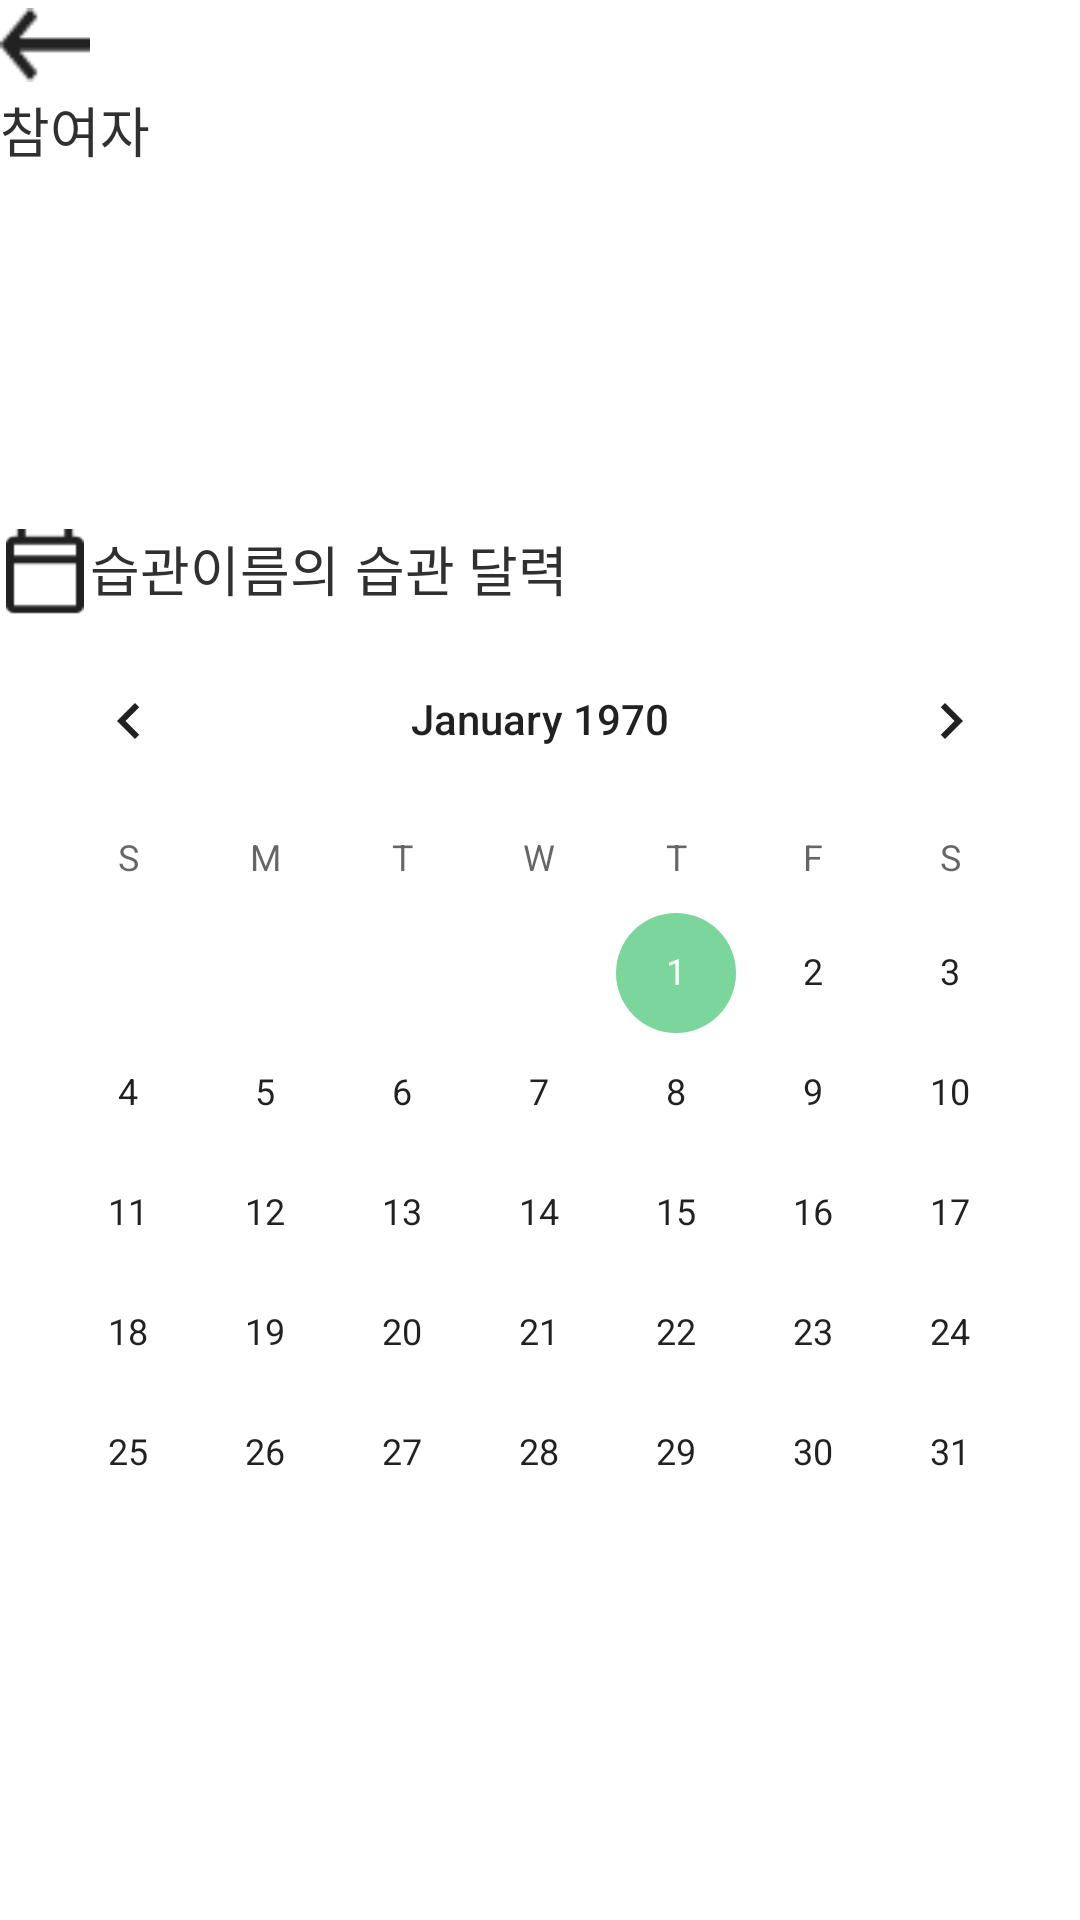

Write the Android layout XML for this screen, with the resource values it uses.
<!-- AndroidManifest.xml: application theme Theme.example -->
<!-- res/layout/activity_community_calendar.xml -->
<?xml version="1.0" encoding="utf-8"?>
<layout xmlns:tools="http://schemas.android.com/tools"
    xmlns:android="http://schemas.android.com/apk/res/android"
    xmlns:app="http://schemas.android.com/apk/res-auto">

    <androidx.constraintlayout.widget.ConstraintLayout
        android:layout_width="match_parent"
        android:layout_height="match_parent"
        android:orientation="vertical"
        tools:context=".CommunityCalendarActivity">

        <ImageView
            android:id="@+id/backBtn"
            android:layout_width="30dp"
            android:layout_height="30dp"
            android:src="@drawable/btn_back"
            app:layout_constraintStart_toStartOf="parent"
            app:layout_constraintTop_toTopOf="parent" />

        <TextView
            android:id="@+id/textView1"
            android:layout_width="wrap_content"
            android:layout_height="wrap_content"
            android:text="참여자"
            android:textColor="@color/black"
            android:textSize="18sp"
            app:layout_constraintStart_toStartOf="parent"
            app:layout_constraintTop_toBottomOf="@+id/backBtn"/>

        <androidx.recyclerview.widget.RecyclerView
            android:id="@+id/recyclerView"
            android:layout_width="match_parent"
            android:layout_height="120dp"
            android:orientation="horizontal"
            app:layout_constraintTop_toBottomOf="@+id/textView1"
            tools:layout_editor_absoluteX="16dp" />

        <LinearLayout
            android:id="@+id/linearLayout"
            android:layout_width="match_parent"
            android:layout_height="wrap_content"
            android:orientation="horizontal"
            app:layout_constraintStart_toStartOf="parent"
            app:layout_constraintTop_toBottomOf="@+id/recyclerView">

            <ImageView
                android:layout_width="30dp"
                android:layout_height="30dp"
                android:src="@drawable/icon_calendar"
                app:layout_constraintStart_toStartOf="parent"
                app:layout_constraintTop_toTopOf="parent" />

            <TextView
                android:id="@+id/planTextView"
                android:layout_width="wrap_content"
                android:layout_height="wrap_content"
                android:text="습관이름의"
                android:textColor="@color/black"
                android:textSize="18sp" />

            <TextView
                android:layout_width="wrap_content"
                android:layout_height="wrap_content"
                android:text="습관 달력"
                android:textColor="@color/black"
                android:textSize="18sp"
                android:layout_marginLeft="5dp"/>
        </LinearLayout>

        <CalendarView
            android:layout_width="match_parent"
            android:layout_height="wrap_content"
            app:layout_constraintTop_toBottomOf="@+id/linearLayout" />

    </androidx.constraintlayout.widget.ConstraintLayout>


</layout>
<!-- resources referenced by this layout -->
<resources>
  <color name="black">#313030</color>
  <!-- drawable btn_back: png bitmap (drawable, 409 bytes) -->
  <!-- drawable icon_calendar: png bitmap (drawable, 427 bytes) -->
  <style name="Theme.example" parent="Theme.MaterialComponents.DayNight.DarkActionBar">
          
          <item name="windowNoTitle">true</item>
          <item name="colorPrimary">@color/green</item>
          <item name="colorPrimaryVariant">@color/green</item>
          <item name="colorOnPrimary">@color/white</item>
          
          <item name="colorSecondary">@color/light_green</item>
          <item name="colorSecondaryVariant">@color/light_green</item>
          <item name="colorOnSecondary">@color/black</item>
          
          <item name="android:statusBarColor" tools:targetApi="l">?attr/colorPrimaryVariant</item>
          
          <item name="android:timePickerStyle">@style/MyTimePickerTheme</item>
      </style>
  <color name="green">#57D182</color>
  <color name="white">#FFFFFFFF</color>
  <color name="light_green">#7AD69A</color>
  <style name="MyTimePickerTheme" parent="android:Widget.Material.Light.TimePicker">
          <item name="android:timePickerMode">spinner</item>
      </style>
</resources>
